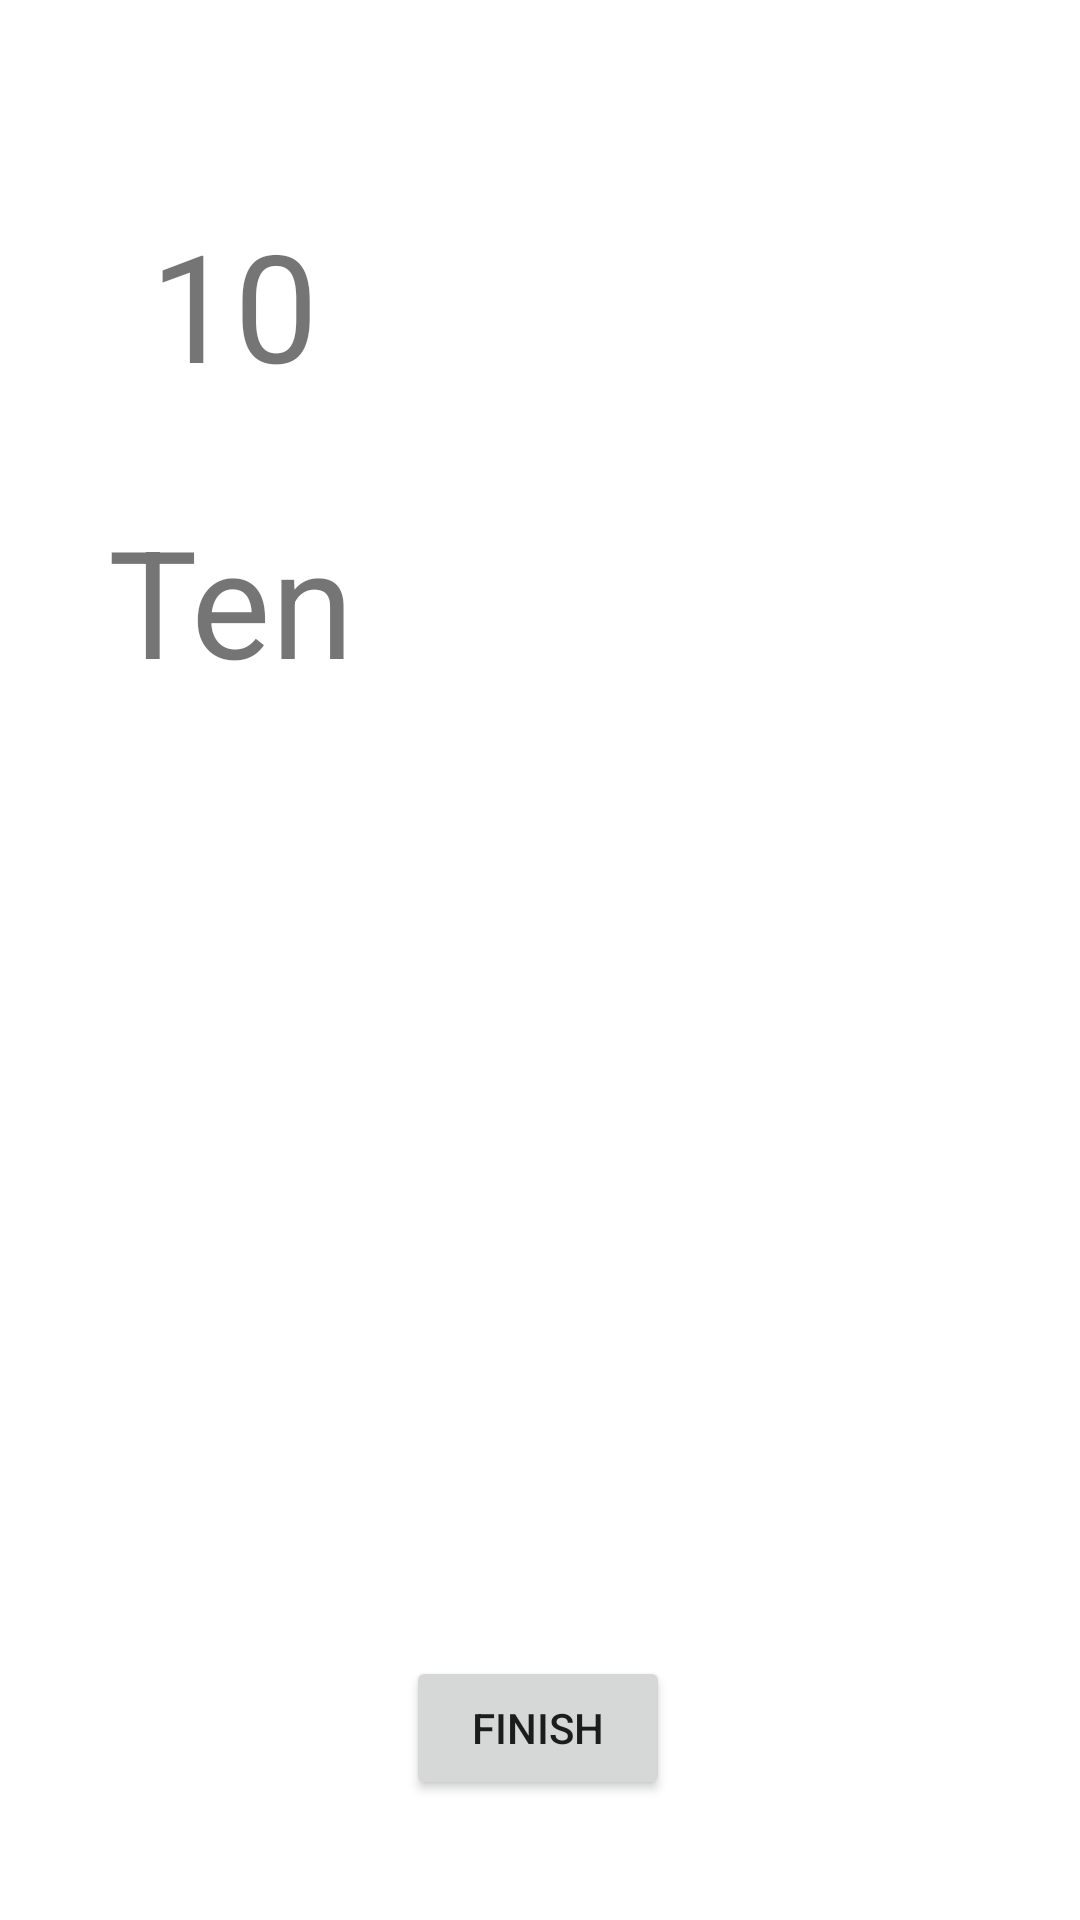

Here is an Android app screen rendered from its layout file. Give the layout XML and the strings, colors and styles it references.
<!-- AndroidManifest.xml: application theme Theme.First123 -->
<!-- res/layout/activity_page10.xml -->
<?xml version="1.0" encoding="utf-8"?>
<androidx.constraintlayout.widget.ConstraintLayout xmlns:android="http://schemas.android.com/apk/res/android"
    xmlns:app="http://schemas.android.com/apk/res-auto"
    xmlns:tools="http://schemas.android.com/tools"
    android:layout_width="match_parent"
    android:layout_height="match_parent"
    tools:context=".PageActivity10">


    <TextView
        android:id="@+id/textView"
        android:layout_width="wrap_content"
        android:layout_height="wrap_content"
        android:layout_marginTop="68dp"
        android:text="10"
        android:textSize="50dp"
        app:layout_constraintEnd_toEndOf="parent"
        app:layout_constraintHorizontal_bias="0.164"
        app:layout_constraintStart_toStartOf="parent"
        app:layout_constraintTop_toTopOf="parent" />

    <TextView
        android:id="@+id/textView1"
        android:layout_width="wrap_content"
        android:layout_height="wrap_content"
        android:layout_marginStart="36dp"
        android:layout_marginTop="32dp"
        android:text="Ten"
        android:textSize="50dp"
        app:layout_constraintStart_toStartOf="parent"
        app:layout_constraintTop_toBottomOf="@+id/textView" />

    <Button
        android:id="@+id/button_next10"
        android:layout_width="wrap_content"
        android:layout_height="wrap_content"
        android:layout_marginBottom="40dp"
        android:text="Finish"
        app:layout_constraintBottom_toBottomOf="parent"
        app:layout_constraintEnd_toEndOf="parent"
        app:layout_constraintHorizontal_bias="0.498"
        app:layout_constraintStart_toStartOf="parent"
        tools:ignore="MissingConstraints" />

    <ImageView
        android:id="@+id/imageView"
        android:layout_width="263dp"
        android:layout_height="284dp"
        android:layout_marginBottom="68dp"
        app:layout_constraintBottom_toTopOf="@+id/button_next10"
        app:layout_constraintEnd_toEndOf="parent"
        app:layout_constraintStart_toStartOf="parent"
        app:srcCompat="@drawable/ten" />


</androidx.constraintlayout.widget.ConstraintLayout>
<!-- resources referenced by this layout -->
<resources>
  <style name="Theme.First123" parent="Theme.MaterialComponents.DayNight.DarkActionBar">
          
          <item name="colorPrimary">@color/purple_500</item>
          <item name="colorPrimaryVariant">@color/purple_700</item>
          <item name="colorOnPrimary">@color/white</item>
          
          <item name="colorSecondary">@color/teal_200</item>
          <item name="colorSecondaryVariant">@color/teal_700</item>
          <item name="colorOnSecondary">@color/black</item>
          
          <item name="android:statusBarColor" tools:targetApi="l">?attr/colorPrimaryVariant</item>
          
      </style>
  <!-- not gathered from this repository: default colours our renderer supplied (Android Studio template values) -->
  <color name="purple_500">#FF6200EE</color>
  <color name="purple_700">#FF3700B3</color>
  <color name="teal_200">#FF03DAC5</color>
  <color name="teal_700">#FF018786</color>
  <color name="black">#FF000000</color>
  <color name="white">#FFFFFFFF</color>
</resources>
